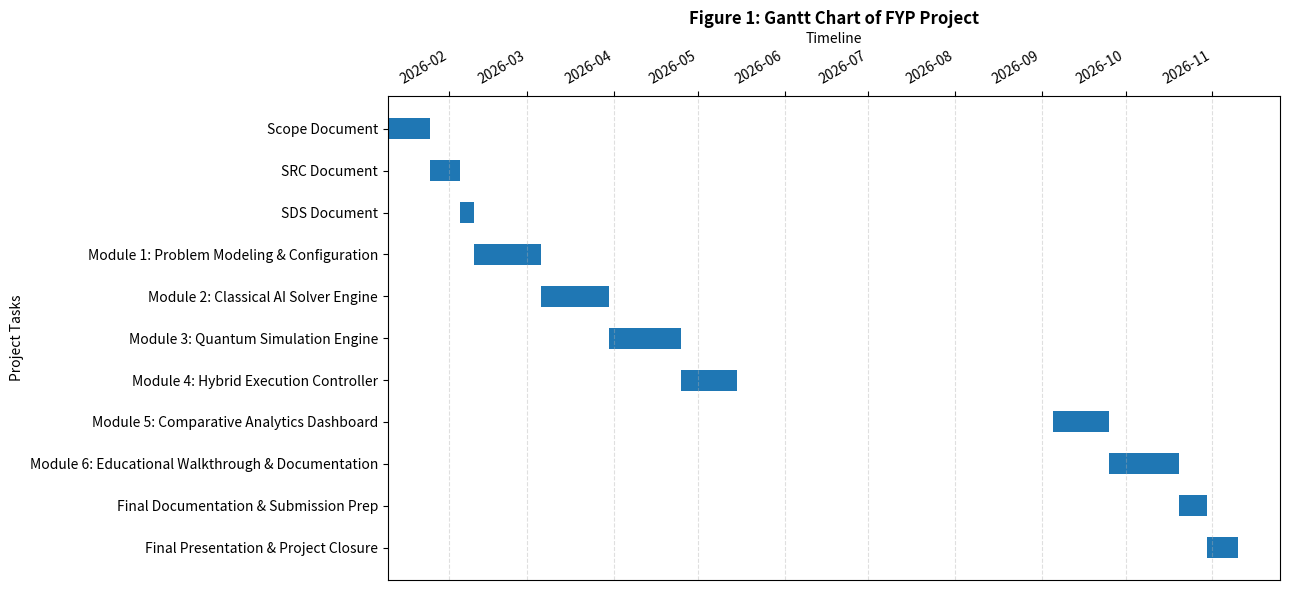

This figure's Python source:
import matplotlib.pyplot as plt
import datetime as dt

# -----------------------------
# WBS DATA (your project data)
# -----------------------------
tasks = [
    ("Scope Document", "2026-01-10", "2026-01-25"),
    ("SRC Document", "2026-01-25", "2026-02-05"),
    ("SDS Document", "2026-02-05", "2026-02-10"),
    ("Module 1: Problem Modeling & Configuration", "2026-02-10", "2026-03-06"),
    ("Module 2: Classical AI Solver Engine", "2026-03-06", "2026-03-30"),
    ("Module 3: Quantum Simulation Engine", "2026-03-30", "2026-04-25"),
    ("Module 4: Hybrid Execution Controller", "2026-04-25", "2026-05-15"),
    ("Module 5: Comparative Analytics Dashboard", "2026-09-05", "2026-09-25"),
    ("Module 6: Educational Walkthrough & Documentation", "2026-09-25", "2026-10-20"),
    ("Final Documentation & Submission Prep", "2026-10-20", "2026-10-30"),
    ("Final Presentation & Project Closure", "2026-10-30", "2026-11-10"),
]

# Convert string dates to datetime
task_names = []
start_dates = []
durations = []

for task, start, end in tasks:
    start_dt = dt.datetime.strptime(start, "%Y-%m-%d")
    end_dt = dt.datetime.strptime(end, "%Y-%m-%d")

    task_names.append(task)
    start_dates.append(start_dt)
    durations.append((end_dt - start_dt).days)

# Reverse tasks so first task appears at top
task_names.reverse()
start_dates.reverse()
durations.reverse()

# -----------------------------
# PLOT GANTT CHART
# -----------------------------
fig, ax = plt.subplots(figsize=(13, 6))

ax.barh(
    task_names,
    durations,
    left=start_dates,
    height=0.5,
)

# -----------------------------
# FORMATTING (to match image)
# -----------------------------
ax.set_title("Figure 1: Gantt Chart of FYP Project", fontsize=12, fontweight="bold")
ax.set_xlabel("Timeline")
ax.set_ylabel("Project Tasks")

# Show dates on TOP (important)
ax.xaxis.set_ticks_position('top')
ax.xaxis.set_label_position('top')

# Date formatting
ax.xaxis_date()
fig.autofmt_xdate()

# Light vertical grid lines (like image)
ax.grid(axis="x", linestyle="--", alpha=0.4)

# Border around chart
for spine in ax.spines.values():
    spine.set_visible(True)

plt.tight_layout()
plt.show()
